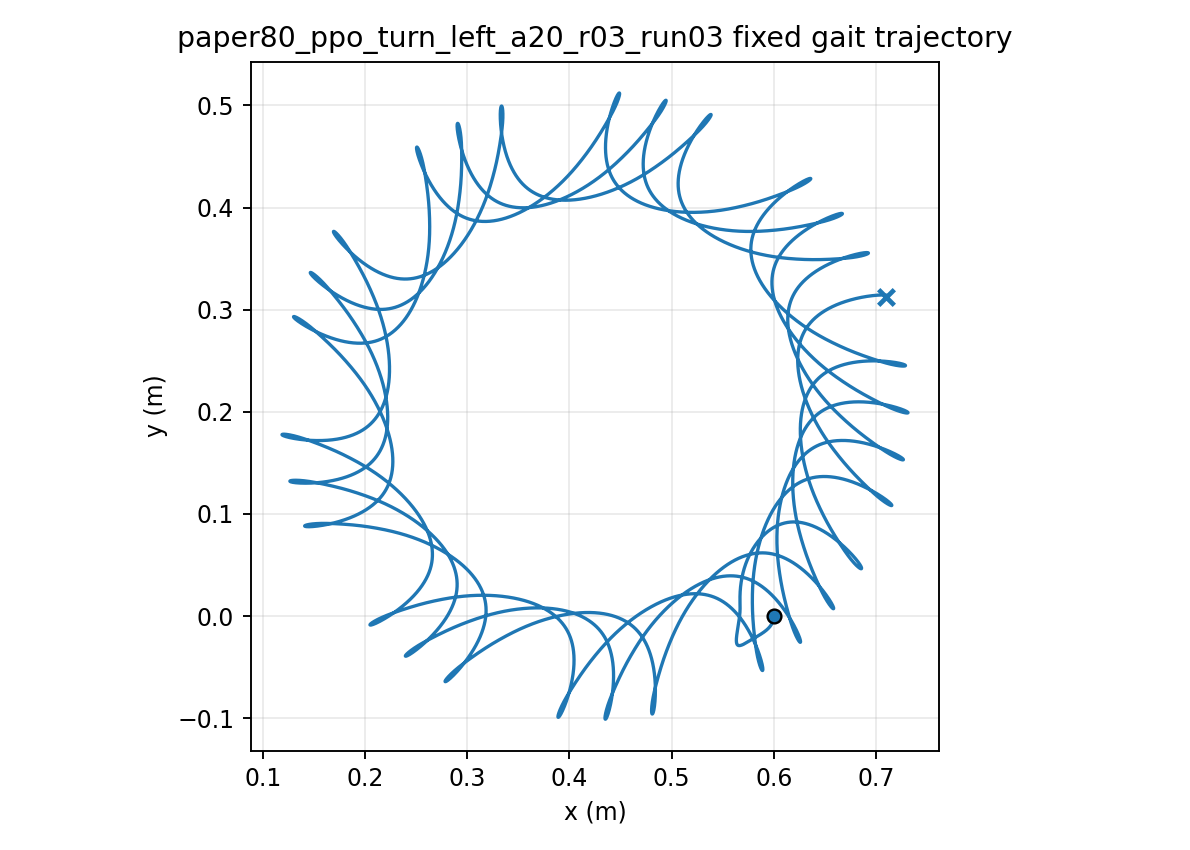

The data file committed next to this chart (first rows):
time, x, y, yaw
1.000000000000000021e-03, 5.999999982314997427e-01, -7.245736511451994488e-06, 1.234580940934264194e-04
2.000000000000000042e-03, 5.999999731243391698e-01, -2.883893906496792781e-05, 4.901256383716160944e-04
3.000000000000000062e-03, 5.999998761608267284e-01, -6.440066800222910004e-05, 1.094666761828846100e-03
4.000000000000000083e-03, 5.999996248897602191e-01, -1.135674336485426039e-04, 1.932031726825223991e-03
5.000000000000000104e-03, 5.999991086062299583e-01, -1.759654925330145225e-04, 2.997440218847699164e-03
6.000000000000000125e-03, 5.999981910557476983e-01, -2.512122206187461515e-04, 4.286363836056196995e-03
7.000000000000000146e-03, 5.999967130673009574e-01, -3.389174312760090402e-04, 5.794508085771630547e-03
8.000000000000000167e-03, 5.999944950981462855e-01, -4.386846387229303978e-04, 7.517794173064474596e-03
9.000000000000001055e-03, 5.999913396742492244e-01, -5.501122708093664215e-04, 9.452340835305434244e-03
1.000000000000000194e-02, 5.999870337197541481e-01, -6.727948409129824725e-04, 1.159444643441544243e-02
1.100000000000000283e-02, 5.999813507347866448e-01, -8.063240988977482537e-04, 1.394057145817619893e-02
1.200000000000000372e-02, 5.999740529657101584e-01, -9.502900622199161873e-04, 1.648732180766275188e-02
1.300000000000000461e-02, 5.999648934523675869e-01, -1.104281976080256911e-03, 1.923143326619876359e-02
1.400000000000000550e-02, 5.999536179530360336e-01, -1.267889221870432959e-03, 2.216975646935058497e-02
1.500000000000000638e-02, 5.999399666097589012e-01, -1.440702272422322849e-03, 2.529924295815329585e-02
1.600000000000000727e-02, 5.999236755847058289e-01, -1.622313534114905309e-03, 2.861693236510308783e-02
1.700000000000000816e-02, 5.999044785607474672e-01, -1.812318149410130363e-03, 3.211994071227235181e-02
1.800000000000000905e-02, 5.998821081206621164e-01, -2.010314753492947748e-03, 3.580544983039021800e-02
1.900000000000000994e-02, 5.998562970082329526e-01, -2.215906186336491501e-03, 3.967069788839704125e-02
2.000000000000001082e-02, 5.998267792752468575e-01, -2.428700161459629303e-03, 4.371297100669865876e-02
2.100000000000001171e-02, 5.997932913190106019e-01, -2.648309892575861912e-03, 4.792959591403704589e-02
2.200000000000001260e-02, 5.997555728154683186e-01, -2.874354679259005785e-03, 5.231793359740206234e-02
2.300000000000001349e-02, 5.997133675533367070e-01, -3.106460452671822026e-03, 5.687537388652071785e-02
2.400000000000001438e-02, 5.996664241748955737e-01, -3.344260282334254875e-03, 6.159933090892429075e-02
2.500000000000001527e-02, 5.996144968291826638e-01, -3.587394844838387442e-03, 6.648723934813541292e-02
2.600000000000001615e-02, 5.995573457433616138e-01, -3.835512855360767581e-03, 7.153655143585456455e-02
2.700000000000001704e-02, 5.994947377179762338e-01, -4.088271462773351850e-03, 7.674473460887894227e-02
2.800000000000001793e-02, 5.994264465516759843e-01, -4.345336609114180959e-03, 8.210926976258753340e-02
2.900000000000001882e-02, 5.993522534008209890e-01, -4.606383354152920884e-03, 8.762765003492493932e-02
3.000000000000001971e-02, 5.992719470791532110e-01, -4.871096165765642638e-03, 9.329738005768412057e-02
3.100000000000002059e-02, 5.991853243024636289e-01, -5.139169176823443763e-03, 9.911597561532169143e-02
3.200000000000002148e-02, 5.990921898497949538e-01, -5.410306234387374236e-03, 1.050809657647995554e-01
3.300000000000002237e-02, 5.989923558613796661e-01, -5.684218231399584820e-03, 1.111899286720214597e-01
3.400000000000002326e-02, 5.988856410715430734e-01, -5.960622481736066458e-03, 1.174404916298677631e-01
3.500000000000002415e-02, 5.987718807314083014e-01, -6.239242875034245461e-03, 1.238300591073125539e-01
3.600000000000002504e-02, 5.986509285541218306e-01, -6.519813185668354993e-03, 1.303555585495653202e-01
3.700000000000002592e-02, 5.985226592509433896e-01, -6.802076566467751828e-03, 1.370138461535594654e-01
3.800000000000002681e-02, 5.983869589223285157e-01, -7.085787520857200761e-03, 1.438017929090466829e-01
3.900000000000002770e-02, 5.982437266586888569e-01, -7.370711425143117168e-03, 1.507162884890934640e-01
4.000000000000002859e-02, 5.980928743852830243e-01, -7.656624516092613852e-03, 1.577542451292767434e-01
4.100000000000002948e-02, 5.979343266556029768e-01, -7.943313841609012105e-03, 1.649126014536258511e-01
4.200000000000003036e-02, 5.977680203981315943e-01, -8.230577176324527233e-03, 1.721883262110442403e-01
4.300000000000003125e-02, 5.975939046211690142e-01, -8.518222904066896639e-03, 1.795784218912973018e-01
4.400000000000003214e-02, 5.974119400802302415e-01, -8.806069869267019179e-03, 1.870799281946387005e-01
4.500000000000003303e-02, 5.972220989123294688e-01, -9.093947199467544706e-03, 1.946899253337455171e-01
4.600000000000003392e-02, 5.970243642412653706e-01, -9.381694101158410959e-03, 2.024055371508351742e-01
4.700000000000003481e-02, 5.968187297578285699e-01, -9.669159631213286588e-03, 2.102239340366423848e-01
4.800000000000003569e-02, 5.966051992786521874e-01, -9.956202446226358749e-03, 2.181423356413526582e-01
4.900000000000003658e-02, 5.963837862872342077e-01, -1.024269053205334457e-02, 2.261580133706327100e-01
5.000000000000003747e-02, 5.961545134604644414e-01, -1.052850091584806025e-02, 2.342682926625861140e-01
5.100000000000003836e-02, 5.959174121837975679e-01, -1.081351936285401827e-02, 2.424705550438174262e-01
5.200000000000003925e-02, 5.956725220580295632e-01, -1.109764006016450422e-02, 2.507622399648317679e-01
5.300000000000004013e-02, 5.954198904004472936e-01, -1.138076528960357825e-02, 2.591408464167571091e-01
5.400000000000004102e-02, 5.951595717429443155e-01, -1.166280509180667169e-02, 2.676039343328765474e-01
5.500000000000004191e-02, 5.948916273295191681e-01, -1.194367692349646015e-02, 2.761491257797244470e-01
5.600000000000004280e-02, 5.946161407272037014e-01, -1.222331299676543415e-02, 2.847739366482824885e-01
5.700000000000004369e-02, 5.943332159801042458e-01, -1.250166172932187791e-02, 2.934756646206728714e-01
5.800000000000004458e-02, 5.940429782479930143e-01, -1.277868739573018164e-02, 3.022516255289073306e-01
5.900000000000004546e-02, 5.937455592745559674e-01, -1.305436447521346466e-02, 3.110991911324438863e-01
6.000000000000004635e-02, 5.934410991021631387e-01, -1.332867786328995052e-02, 3.200157917996751533e-01
... 29,940 more rows
